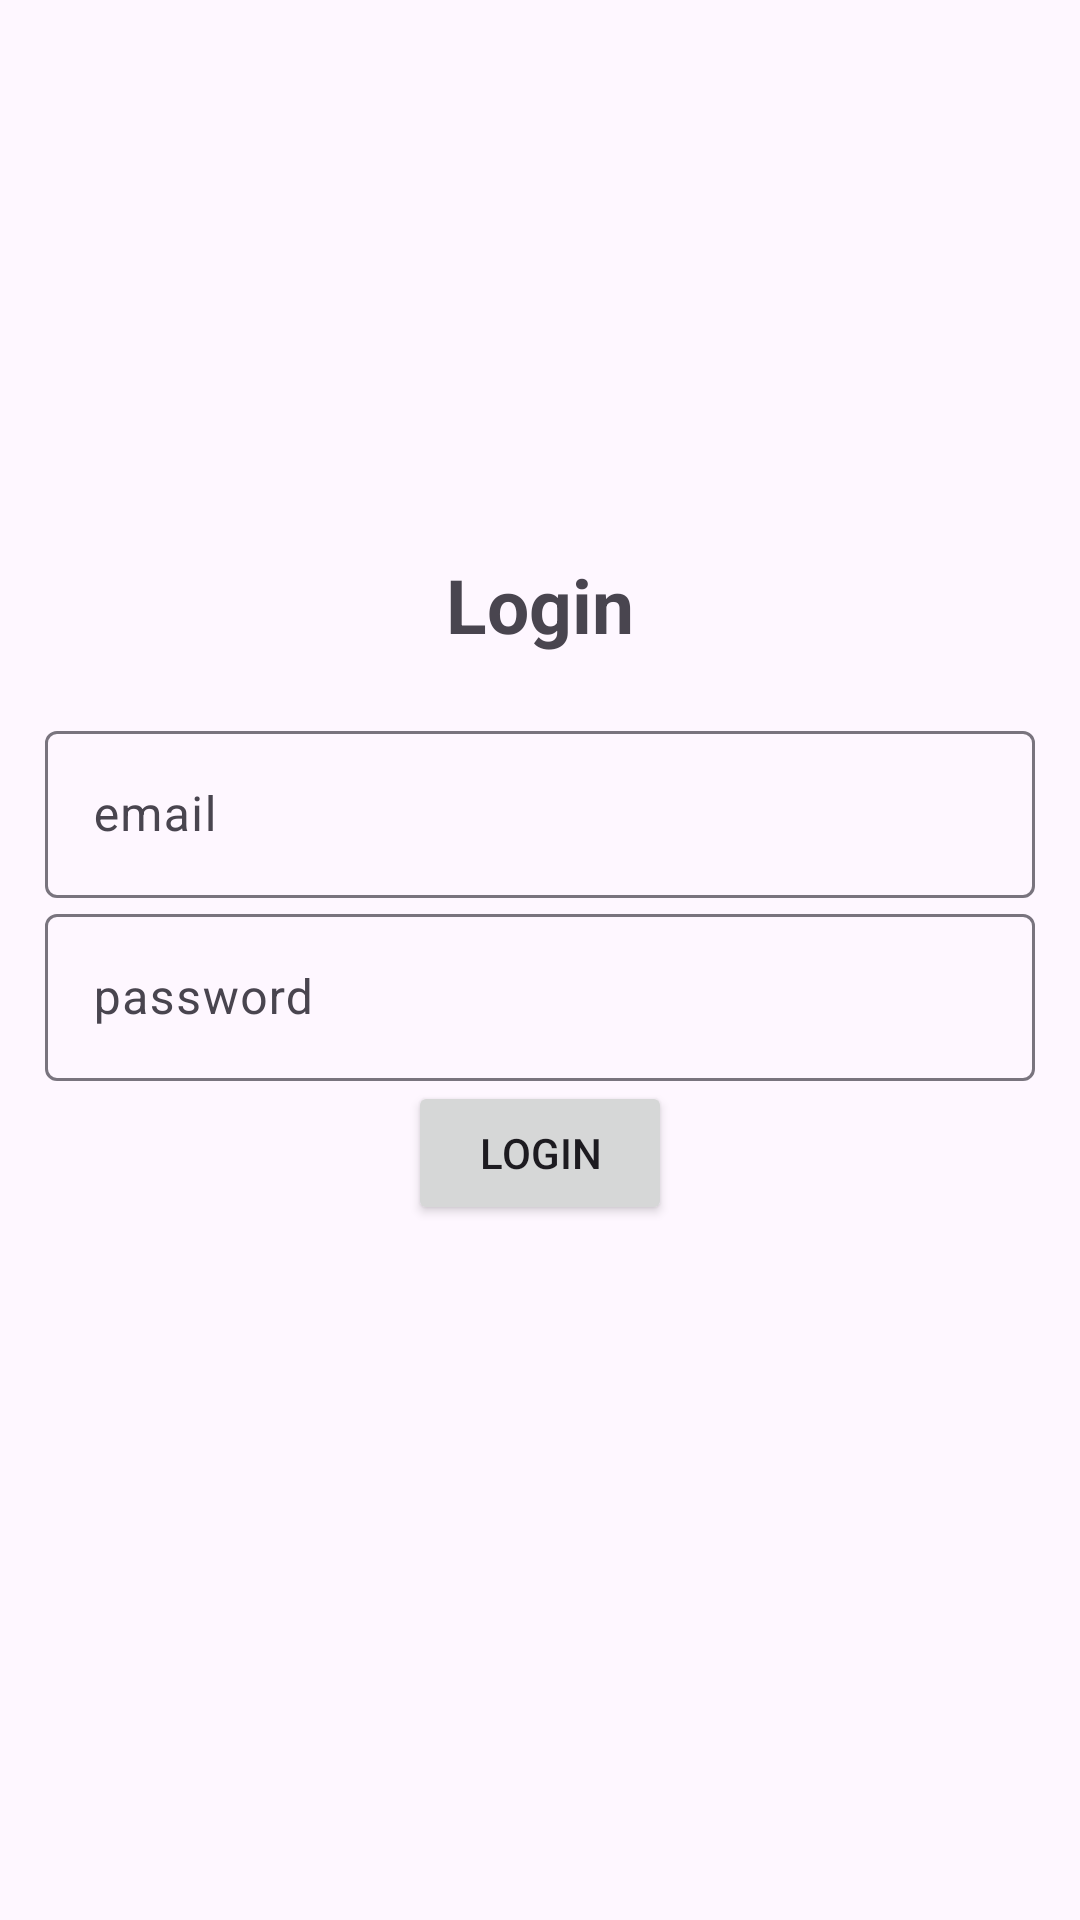

Android layout source for this screen:
<!-- AndroidManifest.xml: application theme Theme.VicAssignment -->
<!-- res/layout/activity_login.xml -->
<?xml version="1.0" encoding="utf-8"?>
<LinearLayout xmlns:android="http://schemas.android.com/apk/res/android"
    xmlns:app="http://schemas.android.com/apk/res-auto"
    xmlns:tools="http://schemas.android.com/tools"
    android:layout_width="match_parent"
    android:layout_height="match_parent"
    android:gravity="center"
    android:orientation="vertical"
    android:padding="15dp"
    tools:context=".Login">

    <TextView
        android:layout_width="match_parent"
        android:layout_height="wrap_content"
        android:gravity="center"
        android:text="Login"
        android:textSize="25sp"
        android:layout_marginBottom="20dp"
        android:textStyle="bold" />

    <com.google.android.material.textfield.TextInputLayout
        android:layout_width="match_parent"
        android:layout_height="wrap_content">

        <com.google.android.material.textfield.TextInputEditText
            android:id="@+id/email"
            android:layout_width="match_parent"
            android:layout_height="wrap_content"
            android:hint="email" />
    </com.google.android.material.textfield.TextInputLayout>

    <com.google.android.material.textfield.TextInputLayout
        android:layout_width="match_parent"
        android:layout_height="wrap_content">

        <com.google.android.material.textfield.TextInputEditText
            android:id="@+id/password"
            android:layout_width="match_parent"
            android:layout_height="wrap_content"
            android:hint="password" />
    </com.google.android.material.textfield.TextInputLayout>

    <ProgressBar
        android:id="@+id/progressBar"
        android:visibility="gone"
        android:layout_width="wrap_content"
        android:layout_height="wrap_content" />

    <Button
        android:id="@+id/btn_login"
        android:text="login"
        android:layout_width="wrap_content"
        android:layout_height="wrap_content" />

    <TextView
        android:textStyle="bold"
        android:textSize="20sp"
        android:gravity="center"
        android:layout_marginTop="20dp"
        android:id="@+id/registerNow"
        android:text="@string/click_to_register"
        android:layout_width="match_parent"
        android:layout_height="wrap_content" />

</LinearLayout>
<!-- resources referenced by this layout -->
<resources>
  <string name="click_to_register" />
  <style name="Theme.VicAssignment" parent="Base.Theme.VicAssignment" />
  <style name="Base.Theme.VicAssignment" parent="Theme.Material3.DayNight.NoActionBar">
          
          
      </style>
</resources>
